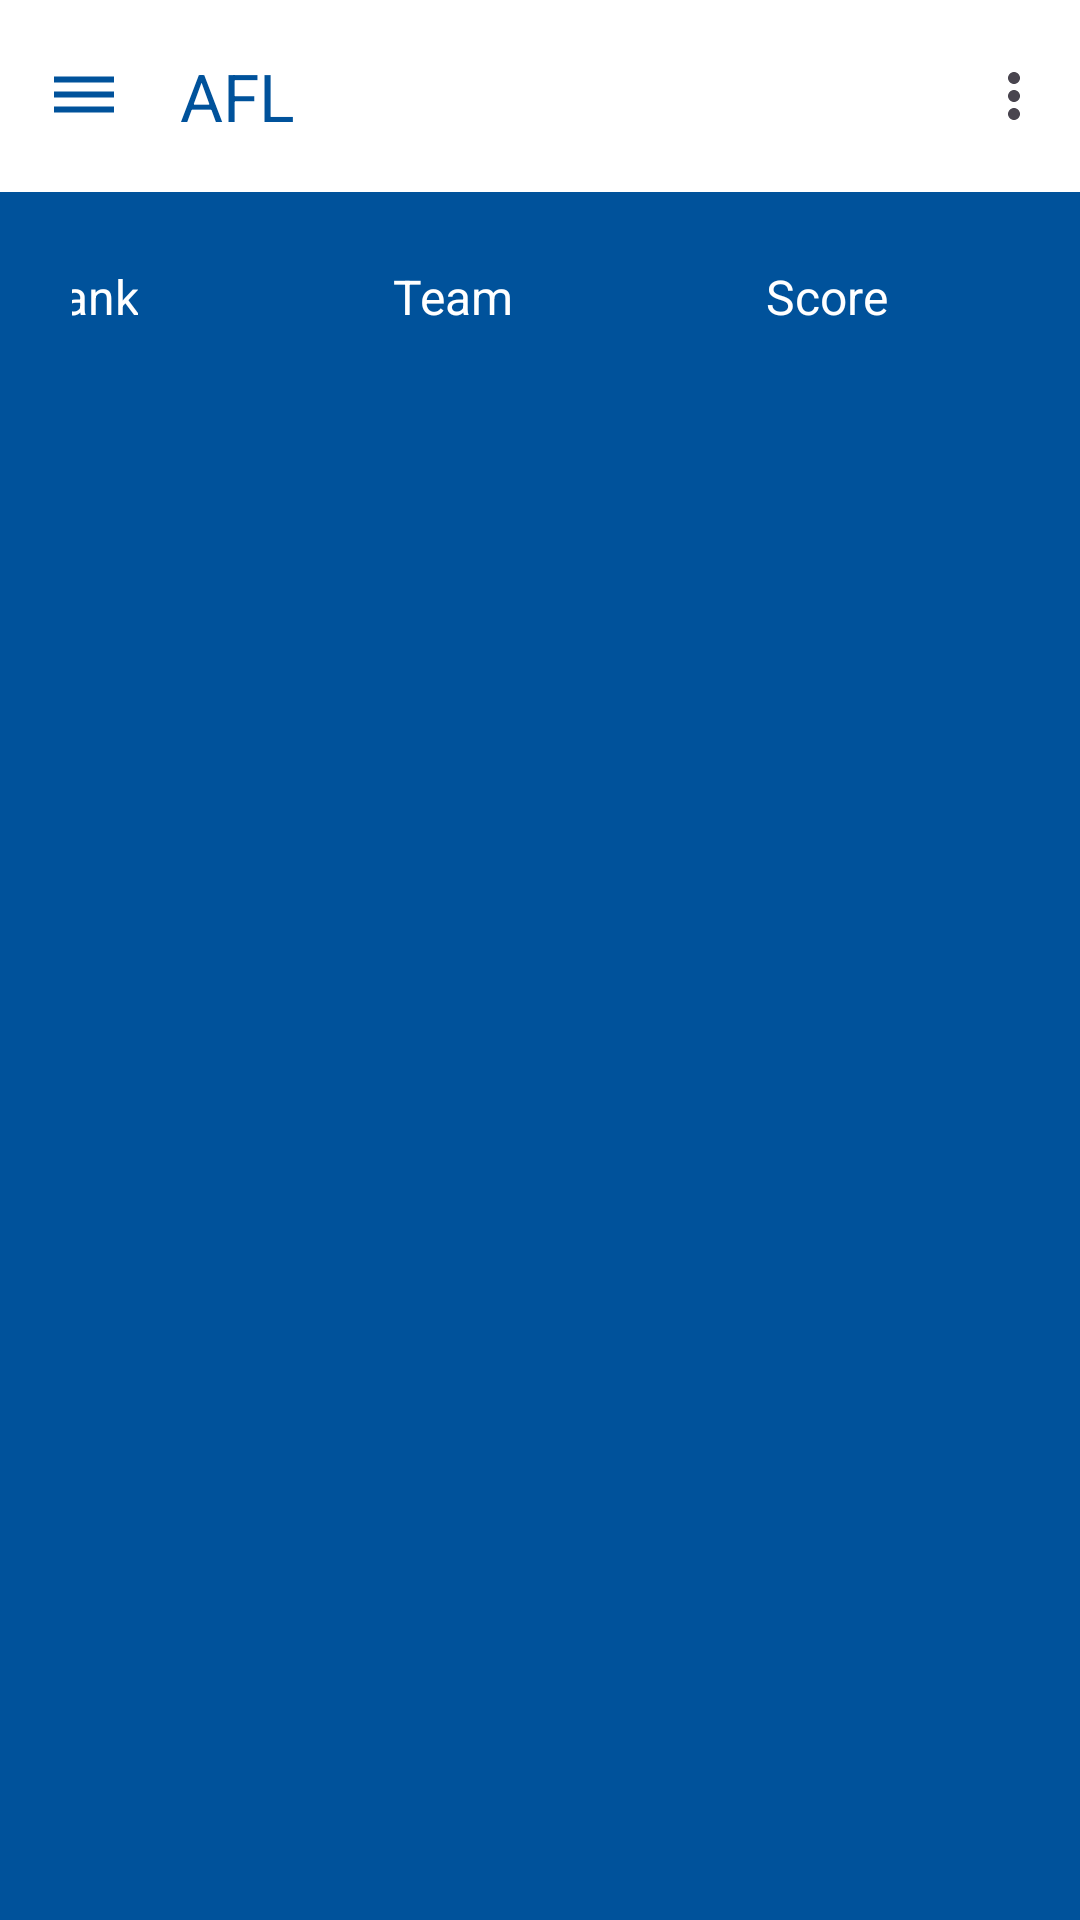

Write the Android layout XML for this screen, with the resource values it uses.
<!-- AndroidManifest.xml: application theme Theme.AFL -->
<!-- res/layout/activity_team_rank.xml -->
<?xml version="1.0" encoding="utf-8"?>
<androidx.constraintlayout.widget.ConstraintLayout
    xmlns:android="http://schemas.android.com/apk/res/android"
    xmlns:app="http://schemas.android.com/apk/res-auto"
    xmlns:tools="http://schemas.android.com/tools"
    android:id="@+id/main"
    android:layout_width="match_parent"
    android:layout_height="match_parent"
    tools:context=".TeamRank">

    
    <include
        android:id="@+id/appBar"
        layout="@layout/app_bar"
        android:layout_width="match_parent"
        android:layout_height="wrap_content"
        app:layout_constraintTop_toTopOf="parent"
        app:layout_constraintStart_toStartOf="parent"
        app:layout_constraintEnd_toEndOf="parent"/>

    
    <androidx.constraintlayout.widget.ConstraintLayout
        android:id="@+id/headerLayout"
        android:layout_width="0dp"
        android:layout_height="wrap_content"
        android:layout_marginStart="16dp"
        android:layout_marginTop="16dp"
        android:layout_marginEnd="16dp"
        android:orientation="horizontal"
        android:padding="8dp"
        android:background="?attr/selectableItemBackground"
        app:layout_constraintEnd_toEndOf="parent"
        app:layout_constraintStart_toStartOf="parent"
        app:layout_constraintTop_toBottomOf="@id/appBar">

        

        <TextView
            android:id="@+id/rankHeader"
            android:layout_width="wrap_content"
            android:layout_height="wrap_content"
            android:layout_marginStart="40dp"
            android:layout_marginEnd="16dp"
            android:gravity="center_vertical"
            android:text="Rank"
            android:textColor="@color/white"
            android:textSize="16sp"
            app:layout_constraintBottom_toBottomOf="parent"
            app:layout_constraintEnd_toStartOf="@+id/teamNameHeader"
            app:layout_constraintStart_toStartOf="parent"
            app:layout_constraintTop_toTopOf="parent"
            app:layout_constraintVertical_bias="0.0" />

        <TextView
            android:id="@+id/teamNameHeader"
            android:layout_width="wrap_content"
            android:layout_height="wrap_content"
            android:layout_marginStart="69dp"
            android:layout_marginEnd="138dp"
            android:ellipsize="end"
            android:gravity="center_vertical"
            android:maxLines="1"
            android:text="Team"
            android:textColor="@color/white"
            android:textSize="16sp"
            app:layout_constraintBottom_toBottomOf="parent"
            app:layout_constraintEnd_toStartOf="@+id/goalHeader"
            app:layout_constraintStart_toEndOf="@+id/rankHeader"
            app:layout_constraintTop_toTopOf="parent"
            app:layout_constraintVertical_bias="1.0" />

        <TextView
            android:id="@+id/goalHeader"
            android:layout_width="wrap_content"
            android:layout_height="wrap_content"
            android:layout_marginEnd="40dp"
            android:gravity="center_vertical"
            android:text="Score"
            android:textColor="@color/white"
            android:textSize="16sp"
            app:layout_constraintBottom_toBottomOf="parent"
            app:layout_constraintEnd_toEndOf="parent"
            app:layout_constraintTop_toTopOf="parent"
            app:layout_constraintVertical_bias="0.0" />

    </androidx.constraintlayout.widget.ConstraintLayout>

    
    <androidx.recyclerview.widget.RecyclerView
        android:id="@+id/teamRankRecyclerView"
        android:text="teamRankRecyclerView"
        android:contentDescription="@string/team_rankings_list"
        android:layout_width="0dp"
        android:layout_height="0dp"
        android:layout_marginStart="0dp"
        android:layout_marginTop="8dp"
        android:layout_marginEnd="16dp"
        android:layout_marginBottom="16dp"
        android:clipToPadding="false"
        android:padding="4dp"
        app:layoutManager="androidx.recyclerview.widget.LinearLayoutManager"
        app:layout_constraintBottom_toBottomOf="parent"
        app:layout_constraintEnd_toEndOf="parent"
        app:layout_constraintStart_toStartOf="parent"
        app:layout_constraintTop_toBottomOf="@id/headerLayout"
        tools:listitem="@layout/item_team_rank"/>

</androidx.constraintlayout.widget.ConstraintLayout>
<!-- res/layout/app_bar.xml (included above) -->
<?xml version="1.0" encoding="utf-8"?>
<androidx.constraintlayout.widget.ConstraintLayout xmlns:android="http://schemas.android.com/apk/res/android"
    android:layout_width="match_parent"
    android:layout_height="match_parent"
    xmlns:app="http://schemas.android.com/apk/res-auto">

   <com.google.android.material.appbar.AppBarLayout
       android:layout_width="match_parent"
       android:layout_height="wrap_content"
       android:background="@color/white"
       app:layout_constraintEnd_toEndOf="parent"
       app:layout_constraintStart_toStartOf="parent"
       app:layout_constraintTop_toTopOf="parent">

      <com.google.android.material.appbar.MaterialToolbar
          android:id="@+id/toolbar"
          android:layout_width="match_parent"
          android:layout_height="wrap_content"
          app:title="AFL"
          app:titleTextColor="@color/bluedark"
          app:navigationIcon="@drawable/baseline_dehaze_24"
          app:menu ="@menu/app_bar_menu"/>

   </com.google.android.material.appbar.AppBarLayout>

</androidx.constraintlayout.widget.ConstraintLayout>
<!-- res/layout/item_team_rank.xml (included above) -->
<?xml version="1.0" encoding="utf-8"?>
<androidx.constraintlayout.widget.ConstraintLayout
    xmlns:android="http://schemas.android.com/apk/res/android"
    xmlns:app="http://schemas.android.com/apk/res-auto"
    xmlns:tools="http://schemas.android.com/tools"
    android:layout_width="match_parent"
    android:layout_height="60dp"
    android:padding="12dp"
    android:background="?attr/selectableItemBackground"
    android:focusable="true"
    android:importantForAccessibility="yes">

    
    <TextView
        android:id="@+id/rankText"
        android:layout_width="wrap_content"
        android:layout_height="0dp"
        android:gravity="center_vertical"
        android:textColor="@color/white"
        android:textSize="16sp"
        app:layout_constraintBottom_toBottomOf="parent"
        app:layout_constraintEnd_toStartOf="@+id/teamNameText"
        app:layout_constraintStart_toStartOf="parent"
        app:layout_constraintTop_toTopOf="parent" />

    

    

    <TextView
        android:id="@+id/teamNameText"
        android:layout_width="179dp"
        android:layout_height="57dp"
        android:ellipsize="end"
        android:gravity="center_vertical"
        android:maxLines="1"
        android:textColor="@color/white"
        android:textSize="16sp"
        app:layout_constraintBottom_toBottomOf="parent"
        app:layout_constraintEnd_toStartOf="@id/ScoreText"
        app:layout_constraintStart_toEndOf="@id/rankText"
        app:layout_constraintTop_toTopOf="parent"
        app:layout_constraintVertical_bias="0.476" />

    <TextView
        android:id="@+id/ScoreText"
        android:layout_width="0dp"
        android:layout_height="31dp"
        android:layout_marginEnd="32dp"
        android:contentDescription="@string/score_content_description"
        android:gravity="center_vertical"
        android:textColor="@color/white"
        android:textSize="16sp"
        app:layout_constraintBottom_toBottomOf="parent"
        app:layout_constraintEnd_toEndOf="parent"
        app:layout_constraintTop_toTopOf="parent"
        app:layout_constraintVertical_bias="1.0" />

</androidx.constraintlayout.widget.ConstraintLayout>
<!-- resources referenced by this layout -->
<resources>
  <color name="bluedark"> #00529B</color>
  <color name="white">#FFFFFFFF</color>
  <!-- drawable baseline_dehaze_24 (drawable) -->
  <vector xmlns:android="http://schemas.android.com/apk/res/android" android:height="24dp" android:tint="#00529B" android:viewportHeight="24" android:viewportWidth="24" android:width="24dp">
        
      <path android:fillColor="@android:color/white" android:pathData="M2,15.5v2h20v-2L2,15.5zM2,10.5v2h20v-2L2,10.5zM2,5.5v2h20v-2L2,5.5z"/>
      
  </vector>
  <string name="score_content_description">%1$d points</string>
  <string name="team_rankings_list">Team rankings by score</string>
  <style name="Theme.AFL" parent="Base.Theme.AFL" />
  <style name="Base.Theme.AFL" parent="Theme.Material3.DayNight.NoActionBar">
          
          <item name="colorPrimary">@color/my_light_primary</item>
          <item name="colorWhite">@color/white</item>
          <item name="bluedark">@color/bluedark</item>
          <item name="android:windowBackground">@color/bluedark</item>
      </style>
  <color name="my_light_primary">#FF6200EE</color>
</resources>
